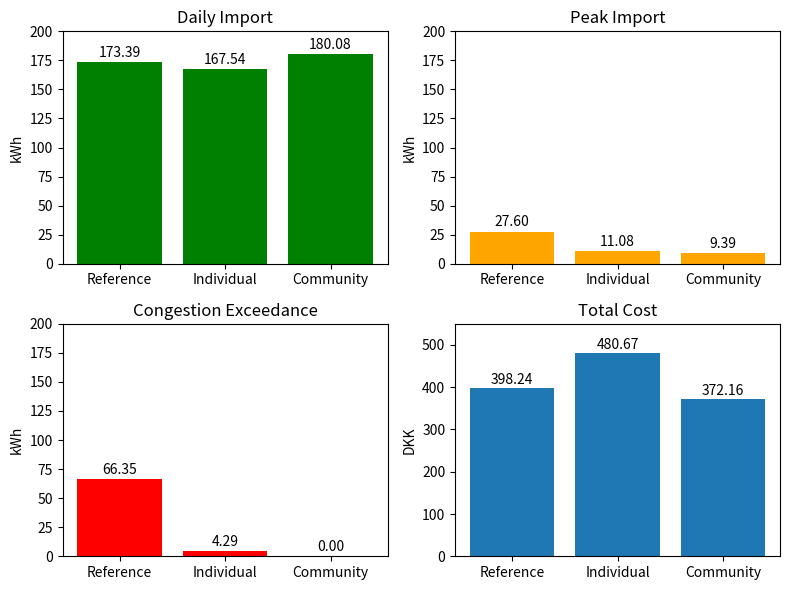
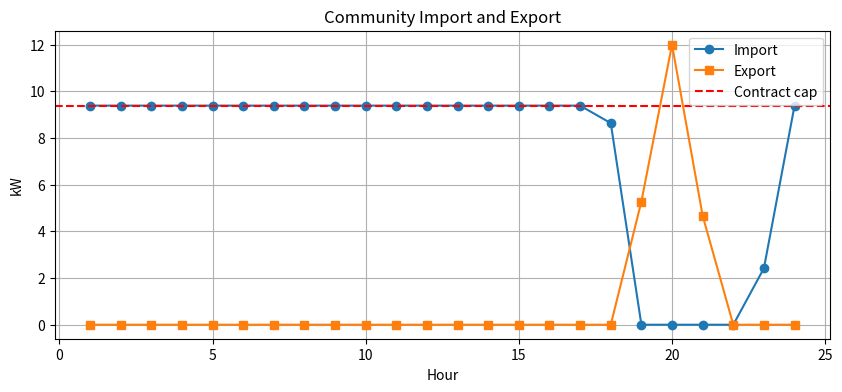
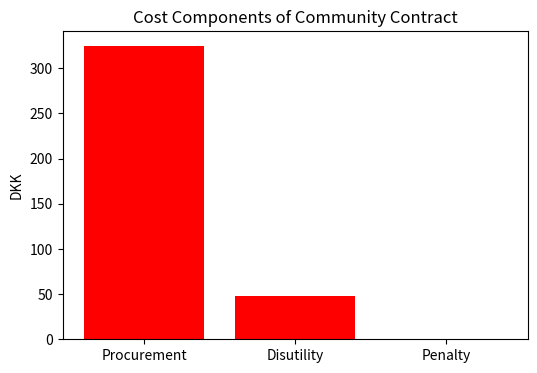

Generate these figures, in order, with matplotlib:
import matplotlib.pyplot as plt
import numpy as np

from pathlib import Path

Path("figures").mkdir(exist_ok=True)

# Plot 1 (KPI comparison):

models = ["Reference", "Individual", "Community"]

daily_import = [173.386, 167.536, 180.081]
peak_import = [27.60, 11.08, 9.39]
exceedance = [66.35, 4.29, 0.00]
cost = [398.24, 480.67, 372.16]

fig, axs = plt.subplots(2, 2, figsize=(8,6))

bars_imp = axs[0,0].bar(models, daily_import, color="green")

axs[0,0].set_title("Daily Import")
axs[0,0].set_ylabel("kWh")
axs[0,0].set_ylim(0, 200)

for bar in bars_imp:
    height = bar.get_height()
    axs[0,0].text(bar.get_x() + bar.get_width()/2, height + 2, f"{height:.2f}", ha="center", va="bottom")

bars_peak = axs[0,1].bar(models, peak_import, color="orange")

axs[0,1].set_title("Peak Import")
axs[0,1].set_ylabel("kWh")
axs[0,1].set_ylim(0, 200)

for bar in bars_peak:
    height = bar.get_height()
    axs[0,1].text(bar.get_x() + bar.get_width()/2, height + 2, f"{height:.2f}", ha="center", va="bottom")

bars_exc = axs[1,0].bar(models, exceedance, color="red")

axs[1,0].set_title("Congestion Exceedance")
axs[1,0].set_ylabel("kWh")
axs[1,0].set_ylim(0, 200)

for bar in bars_exc:
    height = bar.get_height()

    axs[1,0].text(bar.get_x() + bar.get_width()/2, height + 2, f"{height:.2f}", ha="center", va="bottom")

bars_cost = axs[1,1].bar(models, cost, color="blue")   
axs[1,1].set_ylim(0, 550)

for bar in bars_cost:
    height = bar.get_height()

    axs[1,1].text(bar.get_x() + bar.get_width()/2, height + 2, f"{height:.2f}", ha="center", va="bottom")

axs[1,1].bar(models, cost)
axs[1,1].set_title("Total Cost")
axs[1,1].set_ylabel("DKK")

plt.tight_layout()
plt.savefig("figures/comparison_cases.png", dpi=300, bbox_inches="tight")
plt.show()

# Plot 2 (Community Import-export profile with contract cap):

hours = range(1,25)

community_export = [
    0,0,0,0,0,0,0,0,0,0,0,0,
    0,0,0,0,0,0,
    5.28,12.0,4.67,
    0,0,0]

community_import = [
    9.39, 9.39, 9.39, 9.39, 9.39, 9.39,
    9.39, 9.39, 9.39, 9.39, 9.39, 9.39,
    9.39, 9.39, 9.39, 9.39, 9.39, 8.64,
    0.0, 0.0, 0.0, 0.0, 2.42, 9.39]

plt.figure(figsize=(10,4))

plt.plot(hours, community_import, marker="o", label="Import")
plt.plot(hours, community_export, marker="s",label="Export")
plt.axhline(y=9.39, color="red",  linestyle="--", label="Contract cap")

plt.xlabel("Hour")
plt.ylabel("kW")
plt.title("Community Import and Export")

plt.legend()
plt.grid(True)
plt.savefig("figures/import_export_profiles_with_cap.png", dpi=300, bbox_inches="tight")
plt.show()

# Plot 3 (Cost decomposition):

labels = ["Procurement", "Disutility", "Penalty"]
values = [324.77, 47.39, 0.0]

plt.figure(figsize=(6,4))
plt.bar(labels, values,color="red")

plt.ylabel("DKK")
plt.title("Cost Components of Community Contract")
plt.savefig("figures/cost_decompositon.png", dpi=300, bbox_inches="tight")
plt.show()
